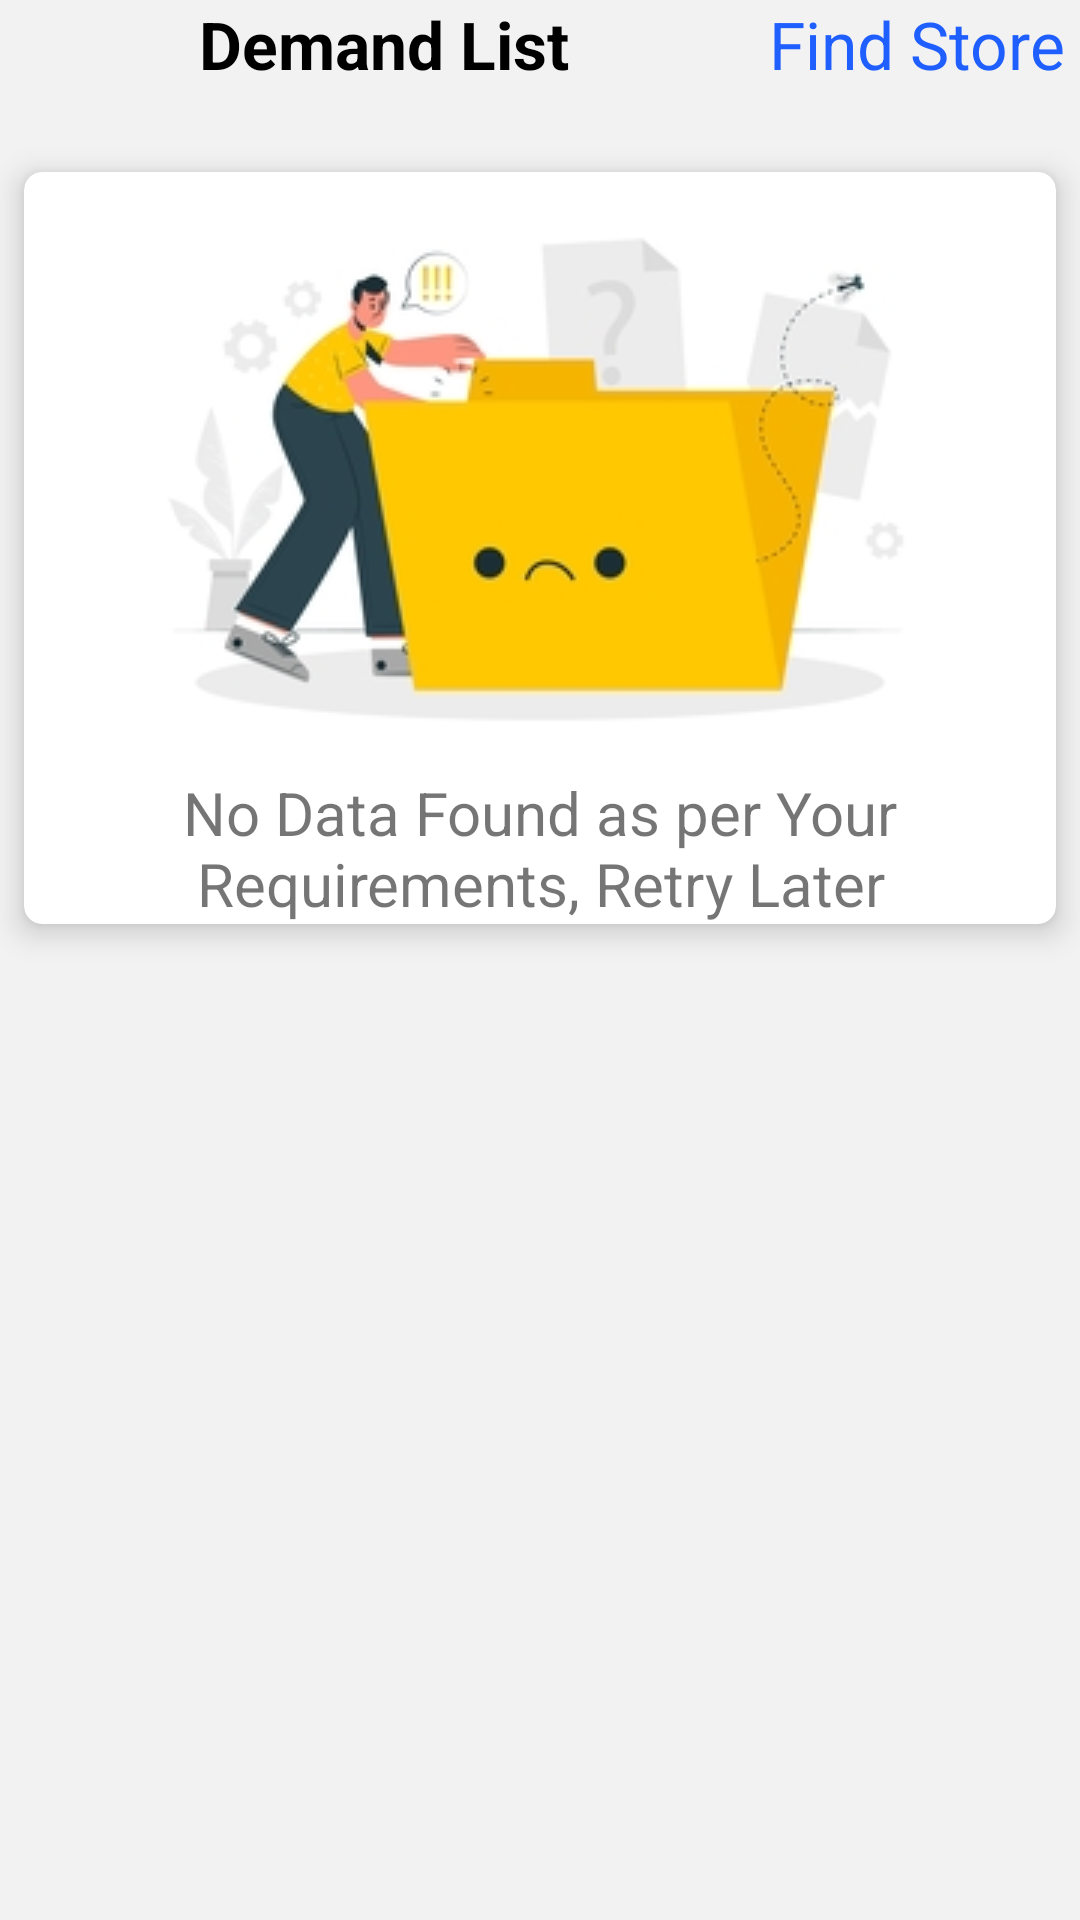

Here is an Android app screen rendered from its layout file. Give the layout XML and the strings, colors and styles it references.
<!-- AndroidManifest.xml: application theme Theme.LaMiaCucina -->
<!-- res/layout/fragment_edit_demand_list.xml -->
<?xml version="1.0" encoding="utf-8"?>
<ScrollView xmlns:android="http://schemas.android.com/apk/res/android"
    xmlns:app="http://schemas.android.com/apk/res-auto"
    xmlns:tools="http://schemas.android.com/tools"
    android:layout_width="match_parent"
    android:layout_height="match_parent"
    android:background="@color/light_gray"
    tools:context=".fragments.EditDemandListFragment">

    <LinearLayout
        android:layout_width="match_parent"
        android:layout_height="wrap_content"
        android:layout_gravity="center_horizontal"
        android:gravity="center_horizontal"
        android:orientation="vertical">

        <RelativeLayout
            android:layout_width="match_parent"
            android:layout_height="wrap_content"
            android:gravity="center"
            android:orientation="horizontal">

            <TextView
                android:layout_width="wrap_content"
                android:layout_height="match_parent"
                android:layout_alignParentStart="true"
                android:layout_alignParentTop="true"
                android:layout_alignParentBottom="true"
                android:layout_toStartOf="@+id/findStores"
                android:gravity="center"
                android:text="Demand List"
                android:textAlignment="center"
                android:textColor="@color/black"
                android:textSize="22sp"
                android:textStyle="bold" />

            <TextView
                android:id="@+id/findStores"
                android:layout_width="wrap_content"
                android:layout_height="match_parent"
                android:layout_alignParentTop="true"
                android:layout_alignParentEnd="true"
                android:layout_alignParentBottom="true"
                android:layout_marginEnd="5dp"
                android:text="Find Store"
                android:textColor="@color/blue"
                android:textSize="22sp" />

        </RelativeLayout>

        <androidx.recyclerview.widget.RecyclerView
            android:id="@+id/recyclerViewDemandIngredients"
            android:layout_width="match_parent"
            android:layout_height="wrap_content"
            android:layout_marginStart="16dp"
            android:layout_marginEnd="16dp"
            android:padding="10dp"
            android:textColor="@color/black"
            android:textColorHint="@color/black"
            android:textSize="14sp" />

        <include
            android:id="@+id/noRcdFnd"
            layout="@layout/no_record_layout" />

        <ProgressBar
            android:id="@+id/progressBar"
            style="?android:attr/progressBarStyle"
            android:layout_width="wrap_content"
            android:layout_height="wrap_content"
            android:visibility="invisible"
            app:layout_constraintBottom_toBottomOf="parent"
            app:layout_constraintEnd_toEndOf="parent"
            app:layout_constraintStart_toStartOf="parent"
            app:layout_constraintTop_toBottomOf="@+id/createText"
            app:layout_constraintVertical_bias="0.26" />

    </LinearLayout>

</ScrollView>
<!-- res/layout/no_record_layout.xml (included above) -->
<?xml version="1.0" encoding="utf-8"?>
<androidx.cardview.widget.CardView xmlns:android="http://schemas.android.com/apk/res/android"
    cardCornerRadius="6dp"
    cardElevation="6dp"
    android:layout_width="match_parent"
    android:layout_height="wrap_content"
    android:layout_margin="8dp"
    android:transitionGroup="true">

    <LinearLayout
        android:layout_width="match_parent"
        android:layout_height="wrap_content"
        android:background="#00000000"
        android:gravity="center"
        android:orientation="vertical">

        <ImageView
            android:layout_width="match_parent"
            android:layout_height="200dp"
            android:src="@drawable/no_data_found"
            android:contentDescription="Image" />

        <TextView
            android:layout_width="match_parent"
            android:layout_height="wrap_content"
            android:paddingEnd="10dp"
            android:paddingStart="10dp"
            android:text="No Data Found as per Your Requirements, Retry Later"
            android:textAlignment="center"
            android:textSize="20sp" />

    </LinearLayout>

</androidx.cardview.widget.CardView>
<!-- resources referenced by this layout -->
<resources>
  <color name="black">#FF000000</color>
  <color name="blue">#1F5EFF</color>
  <color name="light_gray">#33D3D3D3</color>
  <!-- drawable no_data_found: jpg bitmap (drawable-v24, 20065 bytes) -->
  <style name="Theme.LaMiaCucina" parent="Theme.AppCompat.Light.NoActionBar">
          
          <item name="colorPrimary">@color/purple_500</item>
          <item name="colorPrimaryVariant">@color/purple_700</item>
          <item name="colorOnPrimary">@color/white</item>
          
          <item name="colorSecondary">@color/purple_500</item>
          <item name="colorSecondaryVariant">@color/purple_700</item>
          <item name="colorOnSecondary">@color/white</item>
          
          <item name="android:statusBarColor" tools:targetApi="l">?attr/colorPrimaryVariant</item>
          
      </style>
  <color name="purple_500">#239F29</color>
  <color name="purple_700">#419E45</color>
  <color name="white">#FFFFFFFF</color>
</resources>
